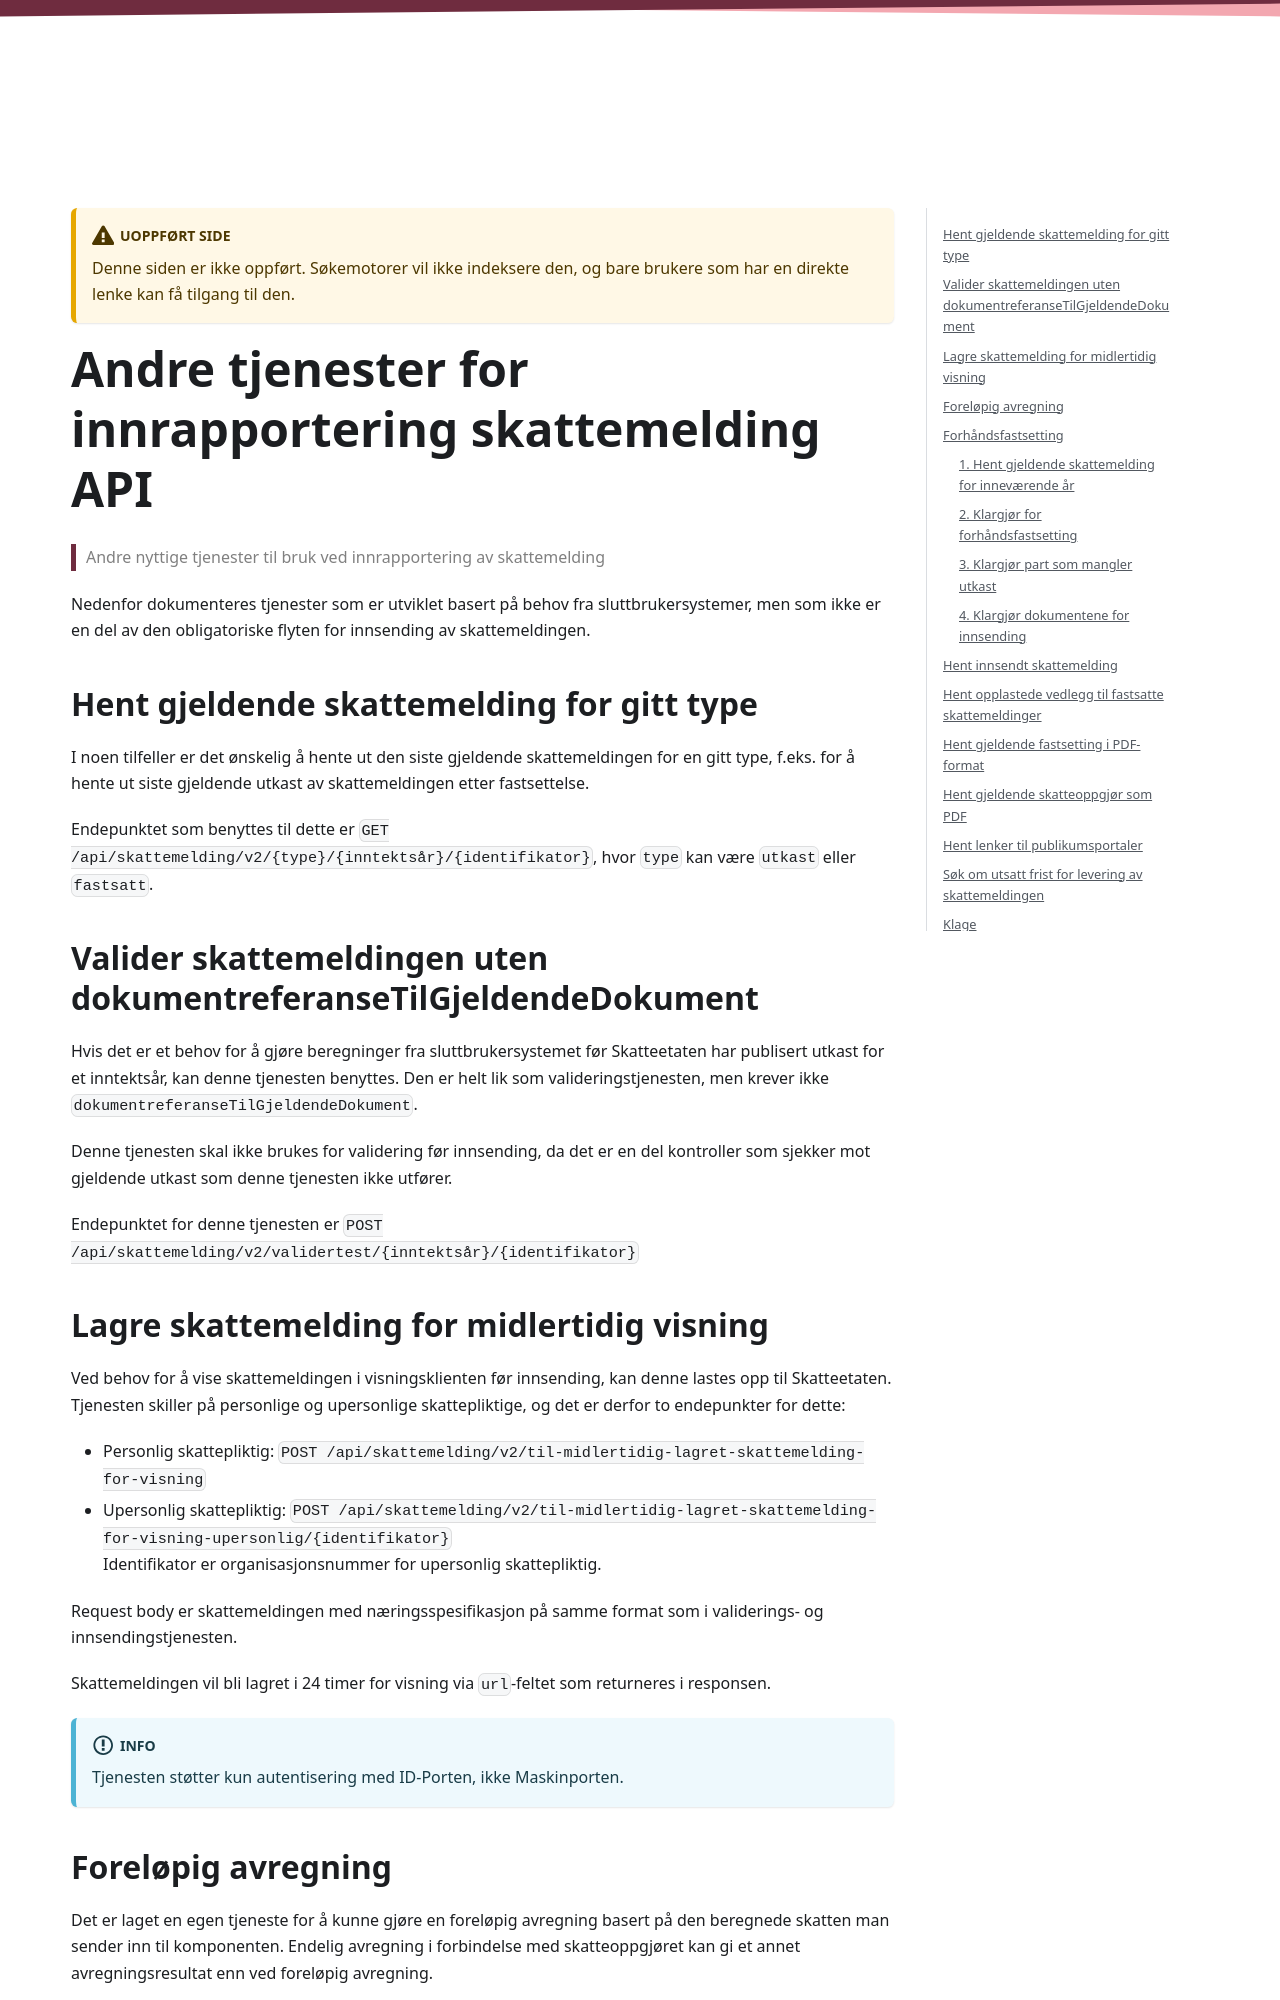

repository: Skatteetaten/api-dokumentasjon · page: api/innrapportering-skattemelding-andre-tjenester.html · generator: docusaurus

---
title: Andre tjenester for innrapportering skattemelding API
slug: /api/innrapportering-skattemelding-andre-tjenester
folder: api
sidebar: mydoc_sidebar
datatable: true
tags: [API, Skattemelding]
keywords: [skattemelding]
last_updated: Oct 22, 2026
hide_table_of_contents: false
unlisted: true
---

<Summary>Andre nyttige tjenester til bruk ved innrapportering av skattemelding</Summary>

Nedenfor dokumenteres tjenester som er utviklet basert på behov fra sluttbrukersystemer, men som ikke er en del av den obligatoriske flyten for innsending av skattemeldingen.

## Hent gjeldende skattemelding for gitt type
I noen tilfeller er det ønskelig å hente ut den siste gjeldende skattemeldingen for en gitt type, f.eks. for å hente ut siste gjeldende utkast av skattemeldingen etter fastsettelse.

Endepunktet som benyttes til dette er `GET /api/skattemelding/v2/{type}/{inntektsår}/{identifikator}`, hvor `type` kan være `utkast` eller `fastsatt`.

## Valider skattemeldingen uten dokumentreferanseTilGjeldendeDokument
Hvis det er et behov for å gjøre beregninger fra sluttbrukersystemet før Skatteetaten har publisert utkast for et inntektsår,
kan denne tjenesten benyttes.
Den er helt lik som valideringstjenesten, men krever ikke `dokumentreferanseTilGjeldendeDokument`.

Denne tjenesten skal ikke brukes for validering før innsending, da det er en del kontroller som sjekker mot gjeldende utkast som denne tjenesten ikke utfører.

Endepunktet for denne tjenesten er `POST /api/skattemelding/v2/validertest/{inntektsår}/{identifikator}`

## Lagre skattemelding for midlertidig visning
Ved behov for å vise skattemeldingen i visningsklienten før innsending, kan denne lastes opp til Skatteetaten.
Tjenesten skiller på personlige og upersonlige skattepliktige, og det er derfor to endepunkter for dette:
* Personlig skattepliktig: `POST /api/skattemelding/v2/til-midlertidig-lagret-skattemelding-for-visning`
* Upersonlig skattepliktig: `POST /api/skattemelding/v2/til-midlertidig-lagret-skattemelding-for-visning-upersonlig/{identifikator}`<br/>
  Identifikator er organisasjonsnummer for upersonlig skattepliktig.

Request body er skattemeldingen med næringsspesifikasjon på samme format som i validerings- og innsendingstjenesten.

Skattemeldingen vil bli lagret i 24 timer for visning via `url`-feltet som returneres i responsen.

:::info
Tjenesten støtter kun autentisering med ID-Porten, ikke Maskinporten.
:::

## Foreløpig avregning
Det er laget en egen tjeneste for å kunne gjøre en foreløpig avregning basert på den beregnede skatten man sender inn til komponenten.
Endelig avregning i forbindelse med skatteoppgjøret kan gi et annet avregningsresultat enn ved foreløpig avregning.

Tjenesten tar ikke høyde for eventuelle tidligere skatteoppgjør for aktuelt inntektsår.
Hvis skattyter har et skatteoppgjør og fått utbetalt tilgode, og skal gjøre en endring, vil denne tjenesten avregne som om det var første skatteoppgjør.

Endepunktet som benyttes er `POST /api/skattemelding/v2/avregning/avregn/{inntektsår}/{identifikator}`.

:::info
Tjenesten støtter kun autentisering med ID-Porten, ikke Maskinporten.
:::

## Forhåndsfastsetting
Det er mulig å be om forhåndsfastsetting for **upersonlig skattemelding** før ordinær fastsettingsperiode starter.
Eksempelvis skal et selskap kunne få forhåndsfastsetting i mars inneværende år. Da skal skattemeldingen for inneværende _og_ foregående år leveres.
Begge skattemeldingene må da leveres på foregående års informasjonsmodell.

Under beskrives flyten for å foreta en forhåndsfastsetting.

:::info
Tjenestene [Klargjør for forhåndsfastsetting](#2-klargjør-for-forhåndsfastsetting) og [Klargjør part som mangler utkast](#3-klargjør-part-som-mangler-utkast)
støtter kun autentisering med ID-Porten, ikke Maskinporten.
:::
